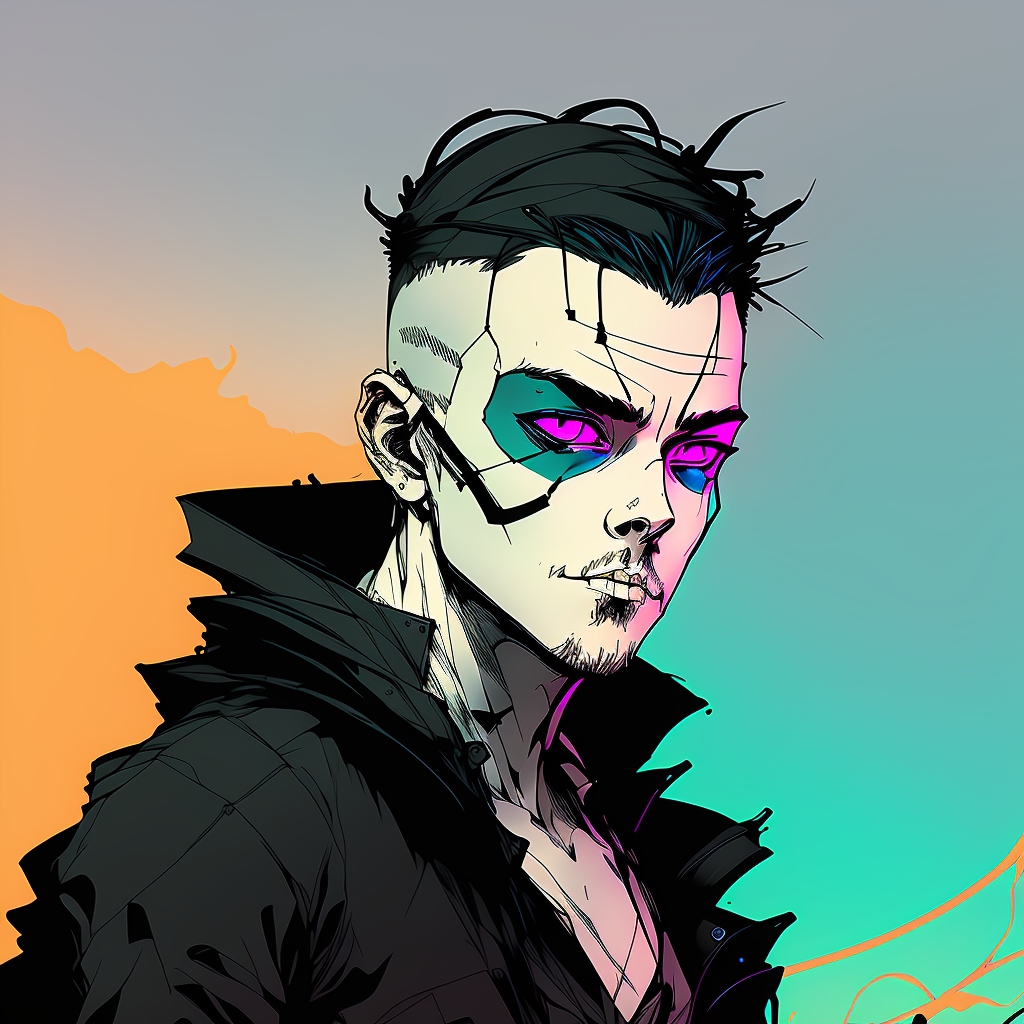
Generation parameters embedded in this image by AUTOMATIC1111 Stable Diffusion web UI or a fork of it (Forge, ...) (PNG 'parameters' text chunk):
nvinpunk style, death, grim reaper, skull mask, black cloak, sycthe
Negative prompt: ((((ugly)))), (((duplicate))), ((morbid)), ((mutilated)), out of frame, extra fingers, mutated hands, ((poorly drawn hands)), ((poorly drawn face)), (((mutation))), (((deformed))), ((ugly)), blurry, ((bad anatomy)), (((bad proportions))), ((extra limbs)), cloned face, (((disfigured))), out of frame, ugly, extra limbs, (bad anatomy), gross proportions, (malformed limbs), ((missing arms)), ((missing legs)), (((extra arms))), (((extra legs))), mutated hands, (fused fingers), (too many fingers), (((long neck)))

Steps: 20, Sampler: Euler a, CFG scale: 7, Seed: 3227163336, Size: 512x512, Model hash: 2182245415, Model: inkpunkDiffusion_v2, Denoising strength: 0.7, Hires upscale: 2, Hires upscaler: Latent